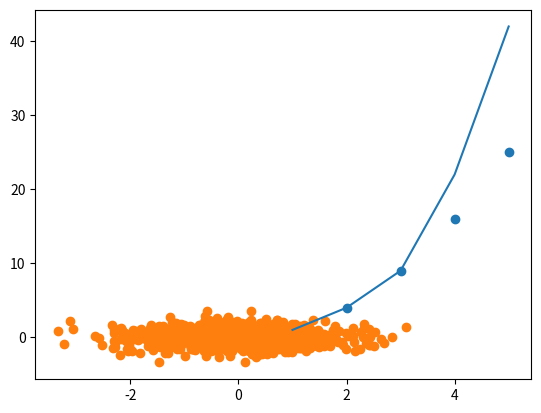

Source code (Python):
# 딥러닝은 머신러닝이 처리하기 어려운 데이터를 더 잘 처리한다
# 딥러닝  = 이미지/영상/소리 텍스트/음성등 비정형 데이터에 특화
# 머신러닝 = 데이터베이스. 레코드파일, 엑셀/csv등에 담긴 정형 데이터에 특화

#%%
# 넘파이로 배열만들기
# 난 그냥 써서 몰랐는데 array()함수는 넘파이함수다
import numpy as np
my_arr = np.array([[10, 20, 30] ,[40, 50, 60]])
print(my_arr)
# 그렇다 array함수는 파이썬 리스트와 형태가 비슷하다. 만약 해당 리스트의 값이 파이썬 리스트인지 넘파이 배열인지 어찌아는가

# %%
type(my_arr)
# type()함수로 확인하면된다 

# %%
# 넘파이 배열에서 요소선택하기
# 넘파이 배열의 요소를 선텍하는 방법은 파이썬 리스트엣 요소를 선택하는 방법과 동일하다
my_arr[0][2]
# 첫번째 행의 2번째 요소

# %%
# 넘파이가 제공하는 매우 편리한 내장함수 하나 
# 파이썬 리스트의 요소를 모드 더하려면 for문으로 돌려야 되는데 넘파이 sum()함수를 통해 반복문을 쓰지않고 배열의 합을 계산할수 있음
np.sum(my_arr)
# %%
# 머신러닝과 딥러닝중 중요한건 데이터와 학습시킨 모델 그리고 데이터셋의 시각화일것이다
# 시각화의 중요한 요소중 하나인 그래프그리기는 맷플롭립 사용
import matplotlib.pyplot as plt
# 1, 선그래프 
plt.plot([1,2,3,4,5], [1,4,9,22,42]) # x축 y축의 값을 파이썬 리스트로 전달
plt.show()
# %%
# 2. 산점도 그래프
plt.scatter([1,2,3,4,5], [1,4,9,16,25])
# plt.show()안해도 보임
# %%
# 3. 넘파이 배열로 산점도 그리기
x = np.random.randn(1000) # 표준 정규 분포를 따르는 난수 1000개
y = np.random.randn(1000)# 표준 정규 분포를 따르는 난수 1000개
plt.scatter(x,y)
plt.show()
# %%
